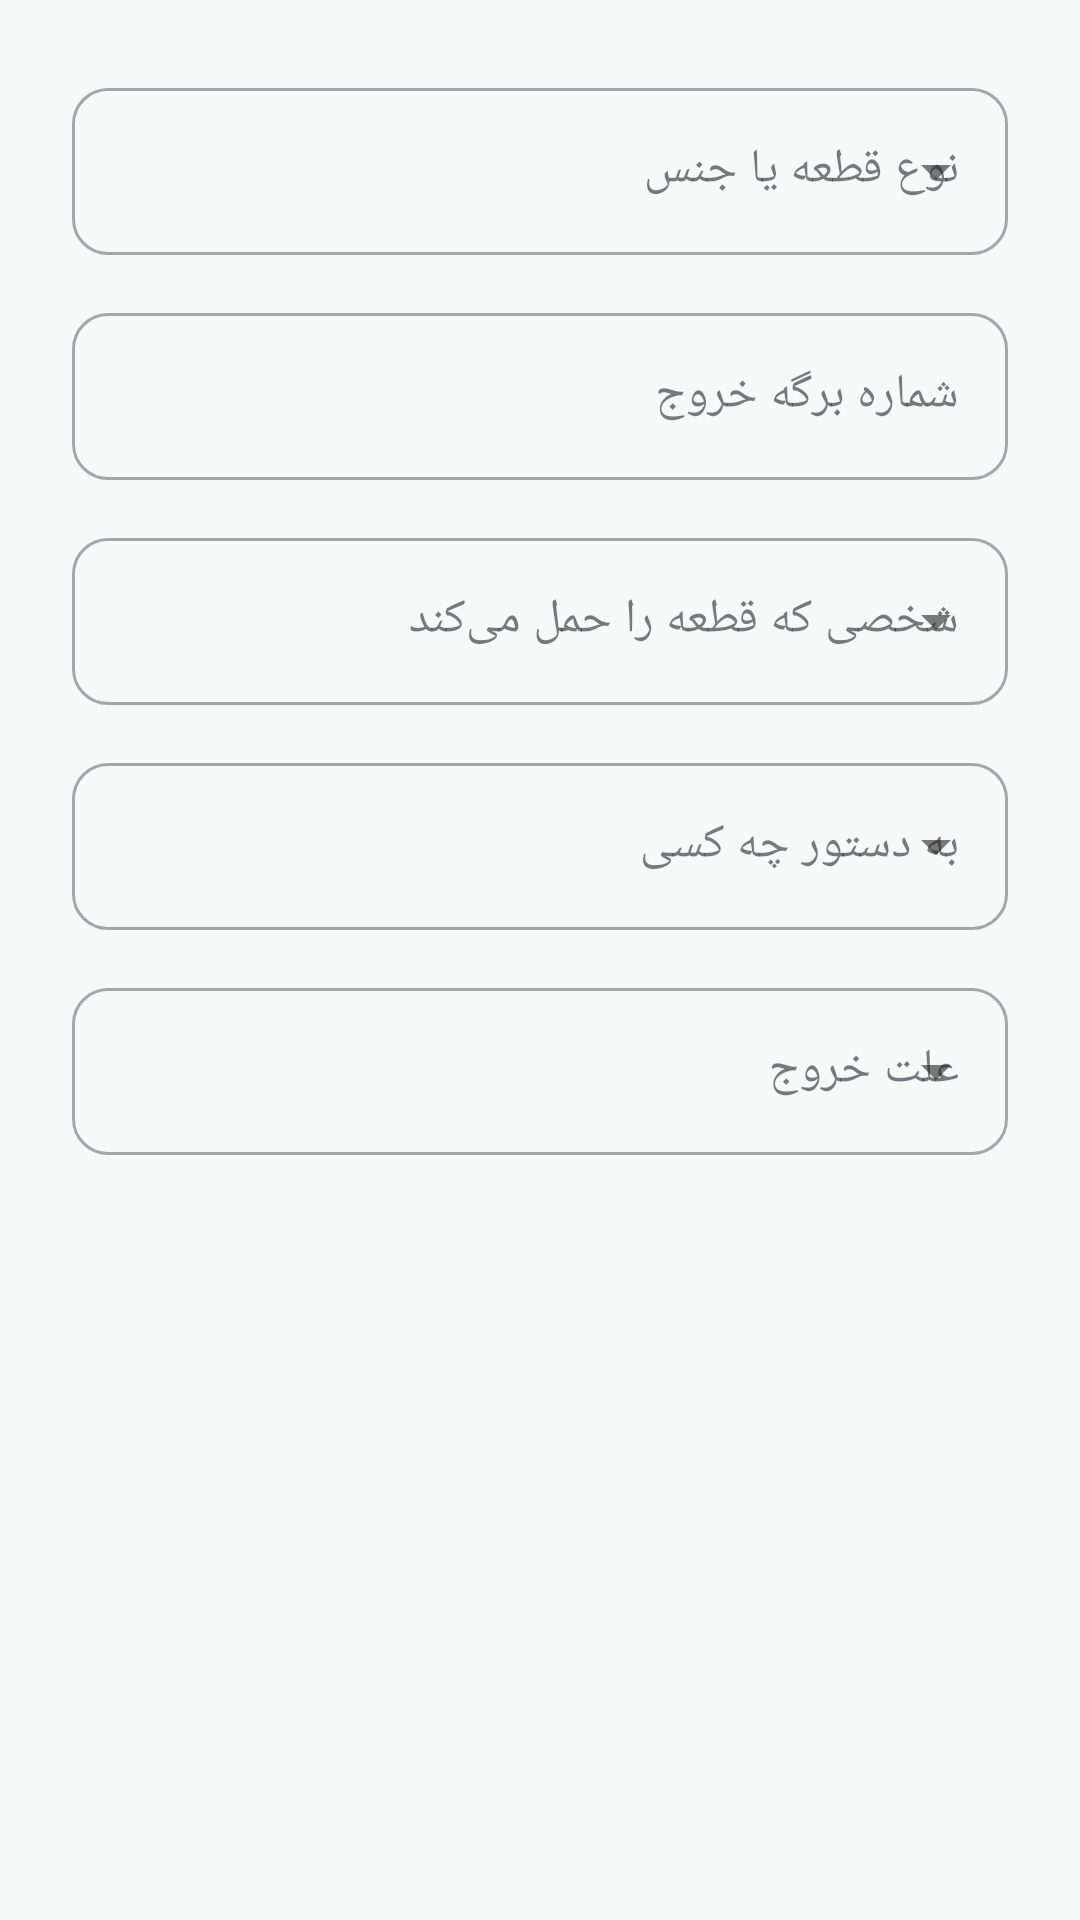

Here is an Android app screen rendered from its layout file. Give the layout XML and the strings, colors and styles it references.
<!-- AndroidManifest.xml: application theme Theme.ConcreteFactory -->
<!-- res/layout/dialog_item_log_out.xml -->
<?xml version="1.0" encoding="utf-8"?>
<ScrollView xmlns:android="http://schemas.android.com/apk/res/android"
    xmlns:app="http://schemas.android.com/apk/res-auto"
    android:layout_width="match_parent"
    android:layout_height="wrap_content"
    android:fillViewport="true">

    <LinearLayout
        android:layout_width="match_parent"
        android:layout_height="wrap_content"
        android:orientation="vertical"
        android:padding="24dp">

        <com.google.android.material.textfield.TextInputLayout
            android:id="@+id/tilItemName"
            style="@style/Widget.MaterialComponents.TextInputLayout.OutlinedBox.ExposedDropdownMenu"
            android:layout_width="match_parent"
            android:layout_height="wrap_content"
            android:hint="@string/item_log_hint_item_name"
            app:boxCornerRadiusBottomEnd="12dp"
            app:boxCornerRadiusBottomStart="12dp"
            app:boxCornerRadiusTopEnd="12dp"
            app:boxCornerRadiusTopStart="12dp">

            <AutoCompleteTextView
                android:id="@+id/etItemName"
                android:layout_width="match_parent"
                android:layout_height="wrap_content"
                android:inputType="text" />
        </com.google.android.material.textfield.TextInputLayout>

        <com.google.android.material.textfield.TextInputLayout
            android:id="@+id/tilExitSlipNumber"
            style="@style/Widget.MaterialComponents.TextInputLayout.OutlinedBox"
            android:layout_width="match_parent"
            android:layout_height="wrap_content"
            android:layout_marginTop="14dp"
            android:hint="@string/item_log_hint_exit_slip_number"
            app:boxCornerRadiusBottomEnd="12dp"
            app:boxCornerRadiusBottomStart="12dp"
            app:boxCornerRadiusTopEnd="12dp"
            app:boxCornerRadiusTopStart="12dp">

            <com.google.android.material.textfield.TextInputEditText
                android:id="@+id/etExitSlipNumber"
                android:layout_width="match_parent"
                android:layout_height="wrap_content"
                android:inputType="text" />
        </com.google.android.material.textfield.TextInputLayout>

        <com.google.android.material.textfield.TextInputLayout
            android:id="@+id/tilCarrier"
            style="@style/Widget.MaterialComponents.TextInputLayout.OutlinedBox.ExposedDropdownMenu"
            android:layout_width="match_parent"
            android:layout_height="wrap_content"
            android:layout_marginTop="14dp"
            android:hint="@string/item_log_hint_carrier"
            app:boxCornerRadiusBottomEnd="12dp"
            app:boxCornerRadiusBottomStart="12dp"
            app:boxCornerRadiusTopEnd="12dp"
            app:boxCornerRadiusTopStart="12dp">

            <AutoCompleteTextView
                android:id="@+id/etCarrier"
                android:layout_width="match_parent"
                android:layout_height="wrap_content"
                android:inputType="text" />
        </com.google.android.material.textfield.TextInputLayout>

        <com.google.android.material.textfield.TextInputLayout
            android:id="@+id/tilOrderedBy"
            style="@style/Widget.MaterialComponents.TextInputLayout.OutlinedBox.ExposedDropdownMenu"
            android:layout_width="match_parent"
            android:layout_height="wrap_content"
            android:layout_marginTop="14dp"
            android:hint="@string/item_log_hint_ordered_by_out"
            app:boxCornerRadiusBottomEnd="12dp"
            app:boxCornerRadiusBottomStart="12dp"
            app:boxCornerRadiusTopEnd="12dp"
            app:boxCornerRadiusTopStart="12dp">

            <AutoCompleteTextView
                android:id="@+id/etOrderedBy"
                android:layout_width="match_parent"
                android:layout_height="wrap_content"
                android:inputType="text" />
        </com.google.android.material.textfield.TextInputLayout>

        <com.google.android.material.textfield.TextInputLayout
            android:id="@+id/tilReason"
            style="@style/Widget.MaterialComponents.TextInputLayout.OutlinedBox.ExposedDropdownMenu"
            android:layout_width="match_parent"
            android:layout_height="wrap_content"
            android:layout_marginTop="14dp"
            android:hint="@string/item_log_hint_reason"
            app:boxCornerRadiusBottomEnd="12dp"
            app:boxCornerRadiusBottomStart="12dp"
            app:boxCornerRadiusTopEnd="12dp"
            app:boxCornerRadiusTopStart="12dp">

            <AutoCompleteTextView
                android:id="@+id/etReason"
                android:layout_width="match_parent"
                android:layout_height="wrap_content"
                android:inputType="text" />
        </com.google.android.material.textfield.TextInputLayout>

    </LinearLayout>
</ScrollView>
<!-- resources referenced by this layout -->
<resources>
  <string name="item_log_hint_carrier">شخصی که قطعه را حمل می‌کند</string>
  <string name="item_log_hint_exit_slip_number">شماره برگه خروج</string>
  <string name="item_log_hint_item_name">نوع قطعه یا جنس</string>
  <string name="item_log_hint_ordered_by_out">به دستور چه کسی</string>
  <string name="item_log_hint_reason">علت خروج</string>
  <style name="Theme.ConcreteFactory" parent="Theme.MaterialComponents.DayNight.NoActionBar">
          <item name="colorPrimary">@color/colorPrimary</item>
          <item name="colorPrimaryVariant">@color/colorPrimaryVariant</item>
          <item name="colorOnPrimary">@color/white</item>
          <item name="colorSecondary">@color/colorSecondary</item>
          <item name="colorSecondaryVariant">@color/colorSecondaryVariant</item>
          <item name="colorOnSecondary">@color/toolbar_bg</item>
          <item name="colorSurface">@color/colorSurface</item>
          <item name="colorOnSurface">@color/concrete_900</item>
          <item name="colorOnBackground">@color/concrete_900</item>
          <item name="android:statusBarColor">@color/toolbar_bg</item>
          <item name="android:windowBackground">@color/colorBackground</item>
          
          <item name="android:colorBackgroundFloating">@color/colorSurface</item>
          <item name="android:windowLightStatusBar" tools:targetApi="m">false</item>
          <item name="materialButtonStyle">@style/Widget.ConcreteFactory.Button</item>
          <item name="alertDialogTheme">@style/ThemeOverlay.ConcreteFactory.Dialog</item>
          
          <item name="android:textColorPrimary">@color/concrete_900</item>
          <item name="android:textColorSecondary">@color/concrete_500</item>
          <item name="android:textColorHint">@color/concrete_500</item>
          <item name="colorControlNormal">@color/concrete_500</item>
          <item name="colorControlActivated">@color/safety_amber</item>
          <item name="colorControlHighlight">@color/concrete_300</item>
      </style>
  <color name="colorPrimary">@color/toolbar_bg</color>
  <color name="colorPrimaryVariant">@color/concrete_800</color>
  <color name="white">#FFFFFF</color>
  <color name="colorSecondary">@color/safety_amber</color>
  <color name="colorSecondaryVariant">@color/safety_amber_dark</color>
  <color name="toolbar_bg">#1F2429</color>
  <color name="colorSurface">@color/white</color>
  <color name="concrete_900">#1F2429</color>
  <color name="colorBackground">@color/concrete_050</color>
  <style name="Widget.ConcreteFactory.Button" parent="Widget.MaterialComponents.Button">
          <item name="cornerRadius">14dp</item>
          <item name="android:textAllCaps">false</item>
          <item name="android:letterSpacing">0</item>
      </style>
  <style name="ThemeOverlay.ConcreteFactory.Dialog" parent="ThemeOverlay.MaterialComponents.MaterialAlertDialog">
          <item name="colorPrimary">@color/safety_amber_dark</item>
          <item name="colorSurface">@color/colorSurface</item>
          <item name="colorOnSurface">@color/concrete_900</item>
          <item name="android:textColorPrimary">@color/concrete_900</item>
          <item name="android:textColorSecondary">@color/concrete_500</item>
          <item name="buttonBarPositiveButtonStyle">@style/ConcreteFactory.Dialog.Button</item>
          <item name="buttonBarNegativeButtonStyle">@style/ConcreteFactory.Dialog.Button</item>
          <item name="buttonBarNeutralButtonStyle">@style/ConcreteFactory.Dialog.Button</item>
      </style>
  <color name="concrete_500">#6B7580</color>
  <color name="safety_amber">#F5A623</color>
  <color name="concrete_300">#A7AEB4</color>
  <color name="concrete_800">#2C3237</color>
  <color name="safety_amber_dark">#D6890B</color>
  <color name="concrete_050">#F7F8F8</color>
  <style name="ConcreteFactory.Dialog.Button" parent="Widget.MaterialComponents.Button.TextButton.Dialog">
          <item name="android:textColor">@color/safety_amber_dark</item>
      </style>
</resources>
